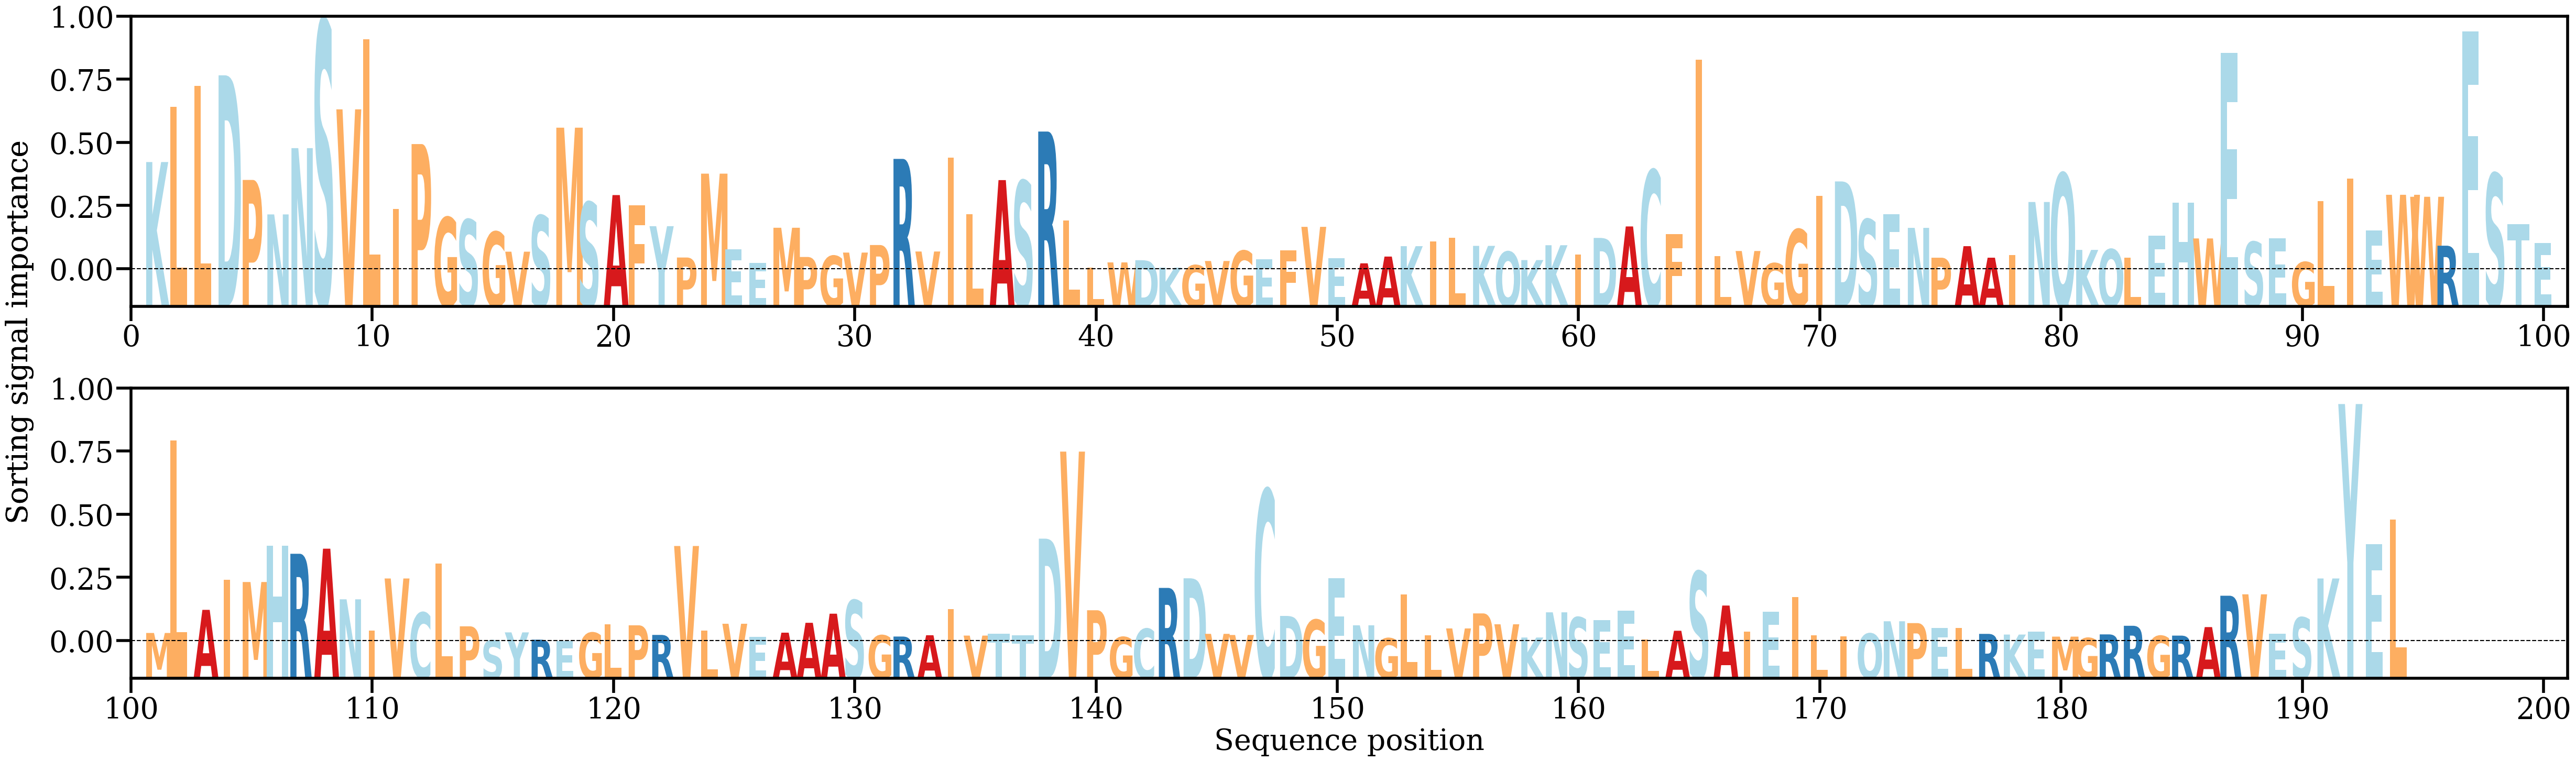

Data behind this chart, as committed beside it:
AA, Alpha
K, [0.01183183]
L, [0.01792153]
L, [0.02017537]
D, [0.02136194]
P, [0.0098655]
N, [0.00607828]
N, [0.01336007]
S, [0.02737558]
V, [0.01762276]
L, [0.02534658]
I, [0.00668618]
P, [0.01380658]
G, [0.00574229]
S, [0.00550234]
G, [0.00415552]
V, [0.00198341]
S, [0.00594573]
M, [0.0156079]
S, [0.00740665]
A, [0.00820236]
F, [0.00707071]
Y, [0.00478441]
P, [0.00134178]
M, [0.01055723]
E, [0.00224458]
E, [0.00073443]
M, [0.00461156]
P, [0.00140096]
G, [0.00151586]
V, [0.00188399]
P, [0.00271388]
R, [0.01217736]
V, [0.00200293]
I, [0.01234078]
L, [0.00608498]
A, [0.00984763]
S, [0.00975193]
R, [0.01518254]
L, [0.00538222]
L, [0.00025668]
W, [0.00080356]
D, [0.00104695]
K, [0.00022826]
G, [0.0004932]
V, [0.00095902]
G, [0.00208133]
E, [0.00112352]
F, [0.00213591]
V, [0.00471097]
E, [0.00125213]
A, [0.00070329]
A, [0.00144619]
K, [0.00258992]
I, [0.00311292]
L, [0.00351564]
K, [0.00262156]
Q, [0.00197979]
K, [0.00106032]
K, [0.00269184]
I, [0.00166586]
... 134 more rows
